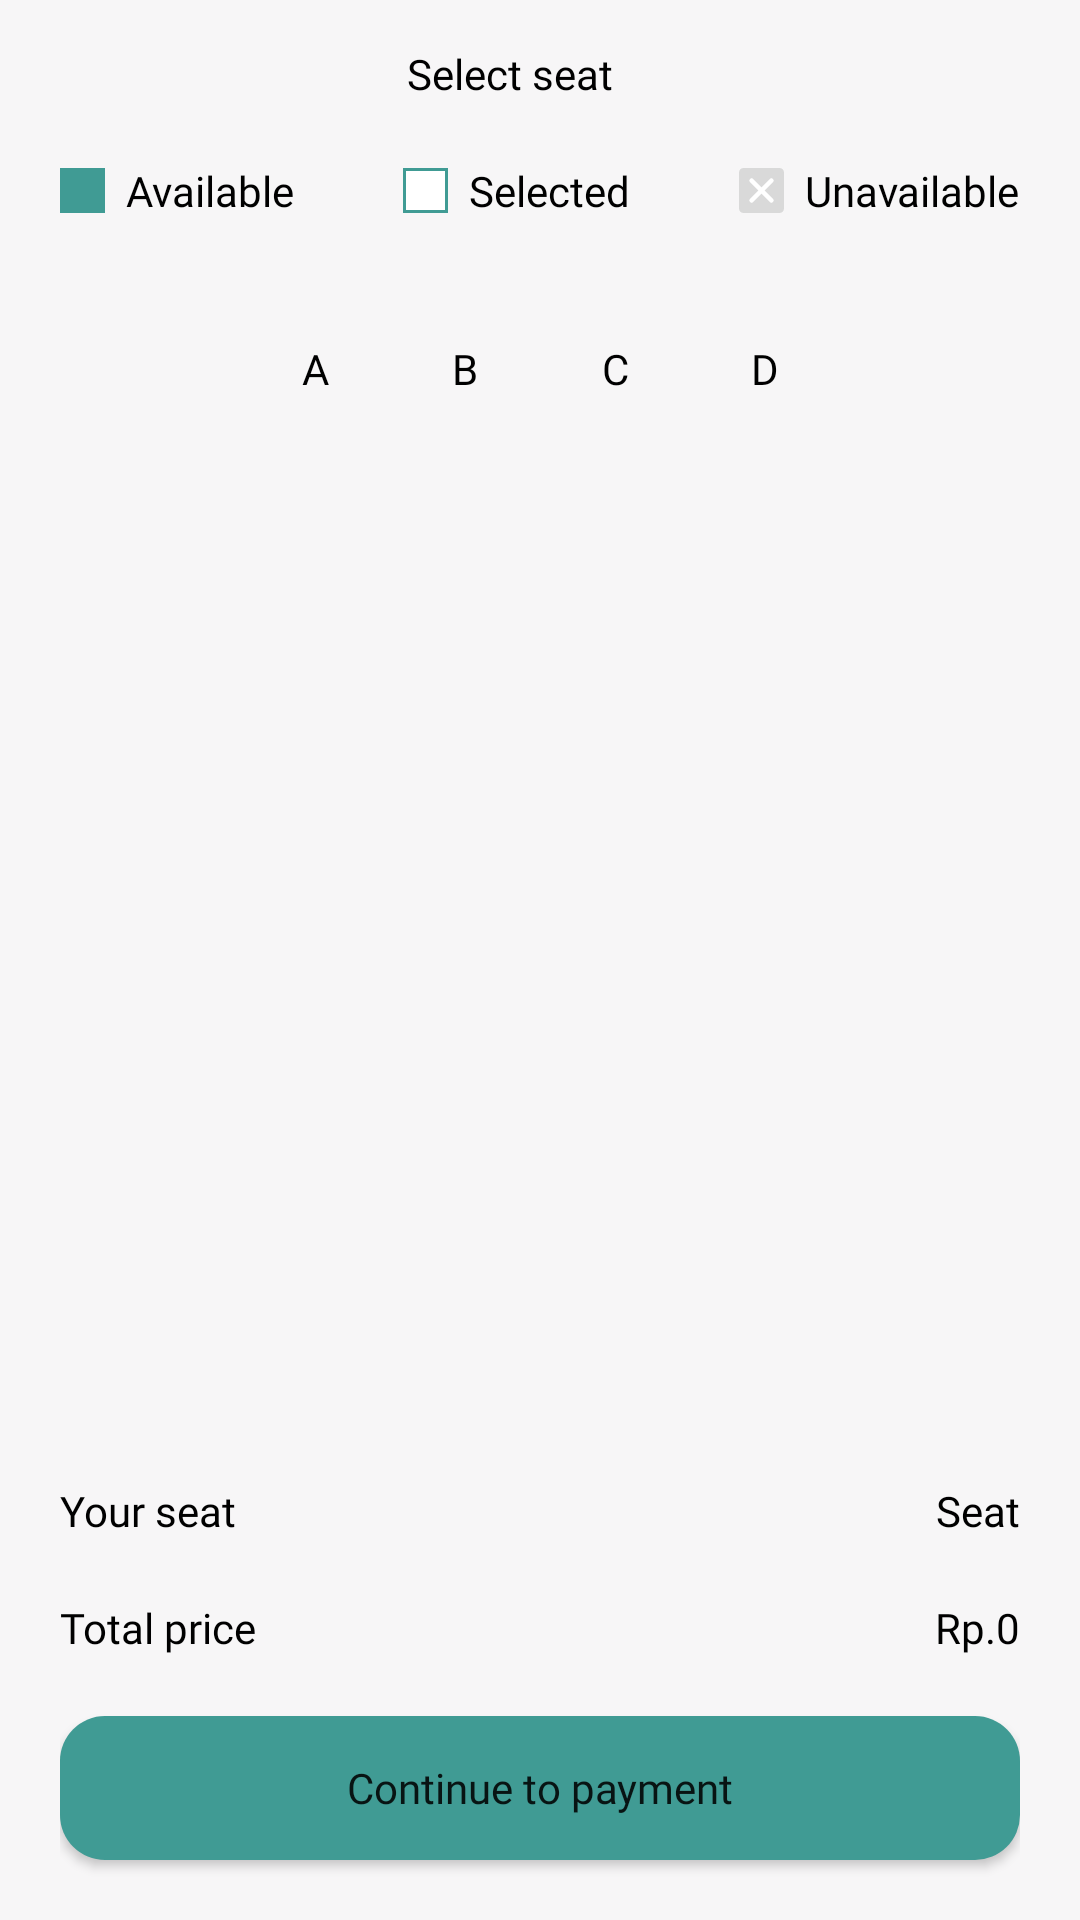

Here is an Android app screen rendered from its layout file. Give the layout XML and the strings, colors and styles it references.
<!-- AndroidManifest.xml: application theme Theme.Travel -->
<!-- res/layout/activity_seats.xml -->
<?xml version="1.0" encoding="utf-8"?>
<androidx.constraintlayout.widget.ConstraintLayout xmlns:android="http://schemas.android.com/apk/res/android"
    android:layout_width="match_parent"
    android:layout_height="match_parent"
    xmlns:app="http://schemas.android.com/apk/res-auto"
    android:paddingTop="15dp"
    android:background="#F7F6F7">

    <ProgressBar
        android:id="@+id/seatsLoading"
        android:layout_width="wrap_content"
        android:layout_height="wrap_content"
        android:visibility="gone"
        app:layout_constraintLeft_toLeftOf="parent"
        app:layout_constraintTop_toTopOf="parent"
        app:layout_constraintRight_toRightOf="parent"
        app:layout_constraintBottom_toBottomOf="parent"/>

    <LinearLayout
        android:id="@+id/appbar"
        android:layout_width="match_parent"
        android:layout_height="wrap_content"
        android:orientation="horizontal"
        android:gravity="center_vertical"
        android:paddingHorizontal="15dp"
        app:layout_constraintTop_toTopOf="parent"
        app:layout_constraintLeft_toLeftOf="parent"
        app:layout_constraintRight_toRightOf="parent">

        <ImageView
            android:id="@+id/buttonBackSeats"
            android:layout_width="wrap_content"
            android:layout_height="wrap_content"
            android:src="@drawable/ic_baseline_arrow_back_ios_new_24"/>

        <TextView
            android:layout_width="match_parent"
            android:layout_height="wrap_content"
            android:text="Select seat"
            android:gravity="center"
            android:layout_gravity="center"
            android:textColor="@color/black"
            android:fontFamily="@font/nexa_regular"
            android:layout_marginRight="20dp"
            />
    </LinearLayout>

    <androidx.constraintlayout.widget.ConstraintLayout
        android:id="@+id/infoSeats"
        android:layout_width="match_parent"
        android:paddingHorizontal="20dp"
        android:layout_height="wrap_content"
        android:layout_marginTop="20dp"
        app:layout_constraintTop_toBottomOf="@+id/appbar"
        app:layout_constraintLeft_toLeftOf="parent"
        app:layout_constraintRight_toRightOf="parent">

        <LinearLayout
            android:id="@+id/availableLayout"
            android:layout_width="wrap_content"
            android:layout_height="wrap_content"
            android:gravity="center_vertical"
            android:orientation="horizontal"
            app:layout_constraintTop_toTopOf="parent"
            app:layout_constraintLeft_toLeftOf="parent"
            app:layout_constraintBottom_toBottomOf="parent">

            <ImageView
                android:layout_width="15dp"
                android:layout_height="15dp"
                android:background="@color/main_color"/>
            <TextView
                android:layout_width="wrap_content"
                android:layout_height="wrap_content"
                android:text="Available"
                android:layout_marginLeft="7dp"
                android:textColor="@color/black"
                android:fontFamily="@font/nexa_regular"/>
        </LinearLayout>

        <LinearLayout
            android:id="@+id/selectedLayout"
            android:layout_width="wrap_content"
            android:layout_height="wrap_content"
            android:gravity="center_vertical"
            android:orientation="horizontal"
            app:layout_constraintLeft_toRightOf="@+id/availableLayout"
            app:layout_constraintRight_toLeftOf="@+id/unavailableLayout"
            app:layout_constraintTop_toTopOf="parent"
            app:layout_constraintBottom_toBottomOf="parent">

            <ImageView
                android:layout_width="15dp"
                android:layout_height="15dp"
                android:background="@drawable/main_outlined_selected"/>
            <TextView
                android:layout_width="wrap_content"
                android:layout_height="wrap_content"
                android:text="Selected"
                android:layout_marginLeft="7dp"
                android:textColor="@color/black"
                android:fontFamily="@font/nexa_regular"/>
        </LinearLayout>

        <LinearLayout
            android:id="@+id/unavailableLayout"
            android:layout_width="wrap_content"
            android:layout_height="wrap_content"
            android:gravity="center_vertical"
            android:orientation="horizontal"
            app:layout_constraintRight_toRightOf="parent"
            app:layout_constraintTop_toTopOf="parent"
            app:layout_constraintBottom_toBottomOf="parent">

            <ImageView
                android:layout_width="15dp"
                android:layout_height="15dp"
                android:src="@drawable/ic_close"/>
            <TextView
                android:layout_width="wrap_content"
                android:layout_height="wrap_content"
                android:text="Unavailable"
                android:layout_marginLeft="7dp"
                android:textColor="@color/black"
                android:fontFamily="@font/nexa_regular"/>
        </LinearLayout>
    </androidx.constraintlayout.widget.ConstraintLayout>

    <LinearLayout
        android:id="@+id/seatsInfo"
        android:layout_width="match_parent"
        android:layout_height="0dp"
        android:layout_marginTop="20dp"
        android:gravity="center_horizontal"
        android:orientation="vertical"
        app:layout_constraintTop_toBottomOf="@+id/infoSeats"
        app:layout_constraintBottom_toTopOf="@+id/bottomLayout"
        app:layout_constraintLeft_toLeftOf="parent"
        app:layout_constraintRight_toRightOf="parent">

        <LinearLayout
            android:layout_width="match_parent"
            android:layout_height="wrap_content"
            android:gravity="center_horizontal"
            android:orientation="horizontal"
            android:paddingVertical="5dp">

            <TextView
                android:layout_width="50dp"
                android:layout_height="50dp"
                android:fontFamily="@font/nexa_regular"
                android:gravity="center"
                android:text="A"
                android:textColor="@color/black" />

            <TextView
                android:layout_width="50dp"
                android:layout_height="50dp"
                android:fontFamily="@font/nexa_regular"
                android:gravity="center"
                android:text="B"
                android:textColor="@color/black" />

            <TextView
                android:layout_width="50dp"
                android:layout_height="50dp"
                android:fontFamily="@font/nexa_regular"
                android:gravity="center"
                android:text="C"
                android:textColor="@color/black" />

            <TextView
                android:layout_width="50dp"
                android:layout_height="50dp"
                android:fontFamily="@font/nexa_regular"
                android:gravity="center"
                android:text="D"
                android:textColor="@color/black" />
        </LinearLayout>

        <LinearLayout
            android:layout_width="match_parent"
            android:layout_height="match_parent"
            android:gravity="center_horizontal"
            android:orientation="horizontal">

            <LinearLayout
                android:layout_width="wrap_content"
                android:layout_height="wrap_content"
                android:orientation="vertical">

                <androidx.recyclerview.widget.RecyclerView
                    android:id="@+id/rvSeats"
                    android:layout_width="match_parent"
                    android:layout_height="match_parent" />
            </LinearLayout>

        </LinearLayout>
    </LinearLayout>

    <LinearLayout
        android:id="@+id/bottomLayout"
        android:layout_width="match_parent"
        android:layout_height="158dp"
        android:background="@drawable/layout_login"
        android:gravity="bottom"
        android:orientation="vertical"
        android:paddingHorizontal="20dp"
        app:layout_constraintBottom_toBottomOf="parent"
        app:layout_constraintLeft_toLeftOf="parent"
        app:layout_constraintRight_toRightOf="parent">

        <androidx.constraintlayout.widget.ConstraintLayout
            android:layout_width="match_parent"
            android:layout_height="wrap_content"
            android:layout_marginBottom="20dp">

            <TextView
                android:layout_width="wrap_content"
                android:layout_height="wrap_content"
                android:fontFamily="@font/nexa_light"
                android:text="Your seat"
                android:textColor="@color/black"
                app:layout_constraintLeft_toLeftOf="parent"
                app:layout_constraintTop_toTopOf="parent" />

            <TextView
                android:id="@+id/getSeat"
                android:layout_width="wrap_content"
                android:layout_height="wrap_content"
                android:fontFamily="@font/nexa_bold"
                android:text="Seat"
                android:textColor="@color/black"
                app:layout_constraintRight_toRightOf="parent"
                app:layout_constraintTop_toTopOf="parent" />

        </androidx.constraintlayout.widget.ConstraintLayout>

        <androidx.constraintlayout.widget.ConstraintLayout
            android:layout_width="match_parent"
            android:layout_height="wrap_content"
            android:layout_marginBottom="20dp">

            <TextView

                android:layout_width="wrap_content"
                android:layout_height="wrap_content"
                android:fontFamily="@font/nexa_light"
                android:text="Total price"
                android:textColor="@color/black"
                app:layout_constraintLeft_toLeftOf="parent"
                app:layout_constraintTop_toTopOf="parent" />

            <TextView
                android:id="@+id/getPrice"
                android:layout_width="wrap_content"
                android:layout_height="wrap_content"
                android:fontFamily="@font/nexa_bold"
                android:text="Rp.0"
                android:textColor="@color/black"
                app:layout_constraintRight_toRightOf="parent"
                app:layout_constraintTop_toTopOf="parent" />


        </androidx.constraintlayout.widget.ConstraintLayout>

        <Button
            android:id="@+id/buttonContinueDetail"
            android:layout_width="match_parent"
            android:layout_height="wrap_content"
            android:background="@drawable/outlined_button"
            android:fontFamily="@font/nexa_bold"
            android:text="Continue to payment"
            android:layout_marginBottom="20dp"
            android:textAllCaps="false" />

    </LinearLayout>



</androidx.constraintlayout.widget.ConstraintLayout>











<!-- resources referenced by this layout -->
<resources>
  <color name="black">#FF000000</color>
  <color name="main_color">#409B94</color>
  <!-- drawable ic_close (drawable) -->
  <vector xmlns:android="http://schemas.android.com/apk/res/android"
      android:width="50dp"
      android:height="50dp"
      android:viewportWidth="50"
      android:viewportHeight="50">
    <path
        android:pathData="M45,50L5,50A5,5 0,0 1,0 45L0,5A5,5 0,0 1,5 0L45,0A5,5 0,0 1,50 5L50,45A5,5 0,0 1,45 50z"
        android:fillColor="#D9D9D9"/>
    <path
        android:pathData="M14,14L36,36"
        android:strokeWidth="5"
        android:fillColor="#00000000"
        android:strokeColor="#ffffff"
        android:strokeLineCap="round"/>
    <path
        android:pathData="M36,14L14,36"
        android:strokeWidth="5"
        android:fillColor="#00000000"
        android:strokeColor="#ffffff"
        android:strokeLineCap="round"/>
  </vector>
  <!-- drawable main_outlined_selected (drawable) -->
  <?xml version="1.0" encoding="utf-8"?>
  <shape android:shape="rectangle"
      xmlns:android="http://schemas.android.com/apk/res/android">
      <solid android:color="@color/white"/>
      <stroke android:width="1dp" android:color="@color/main_color"/>
  </shape>
  <!-- drawable outlined_button (drawable) -->
  <?xml version="1.0" encoding="utf-8"?>
  <ripple xmlns:android="http://schemas.android.com/apk/res/android"
      xmlns:tools="http://schemas.android.com/tools"
      android:color="@color/white"
      tools:targetApi="lollipop">
      <item android:id="@android:id/background">
          <shape android:shape="rectangle">
              <solid android:color="@color/main_color" />
              <corners android:radius="15dp"/>
          </shape>
      </item>
  </ripple>
  <style name="Theme.Travel" parent="Theme.MaterialComponents.Light.NoActionBar">
          
          <item name="colorPrimary">@color/main_color</item>
          <item name="colorPrimaryVariant">@color/purple_700</item>
          <item name="colorOnPrimary">@color/white</item>
          
          <item name="colorSecondary">@color/teal_200</item>
          <item name="colorSecondaryVariant">@color/teal_700</item>
          <item name="colorOnSecondary">@color/black</item>
          
          <item name="android:statusBarColor" tools:targetApi="l">#4f4f4f</item>
  
      </style>
  <color name="white">#FFFFFFFF</color>
  <color name="purple_700">#FF3700B3</color>
  <color name="teal_200">#FF03DAC5</color>
  <color name="teal_700">#FF018786</color>
</resources>
